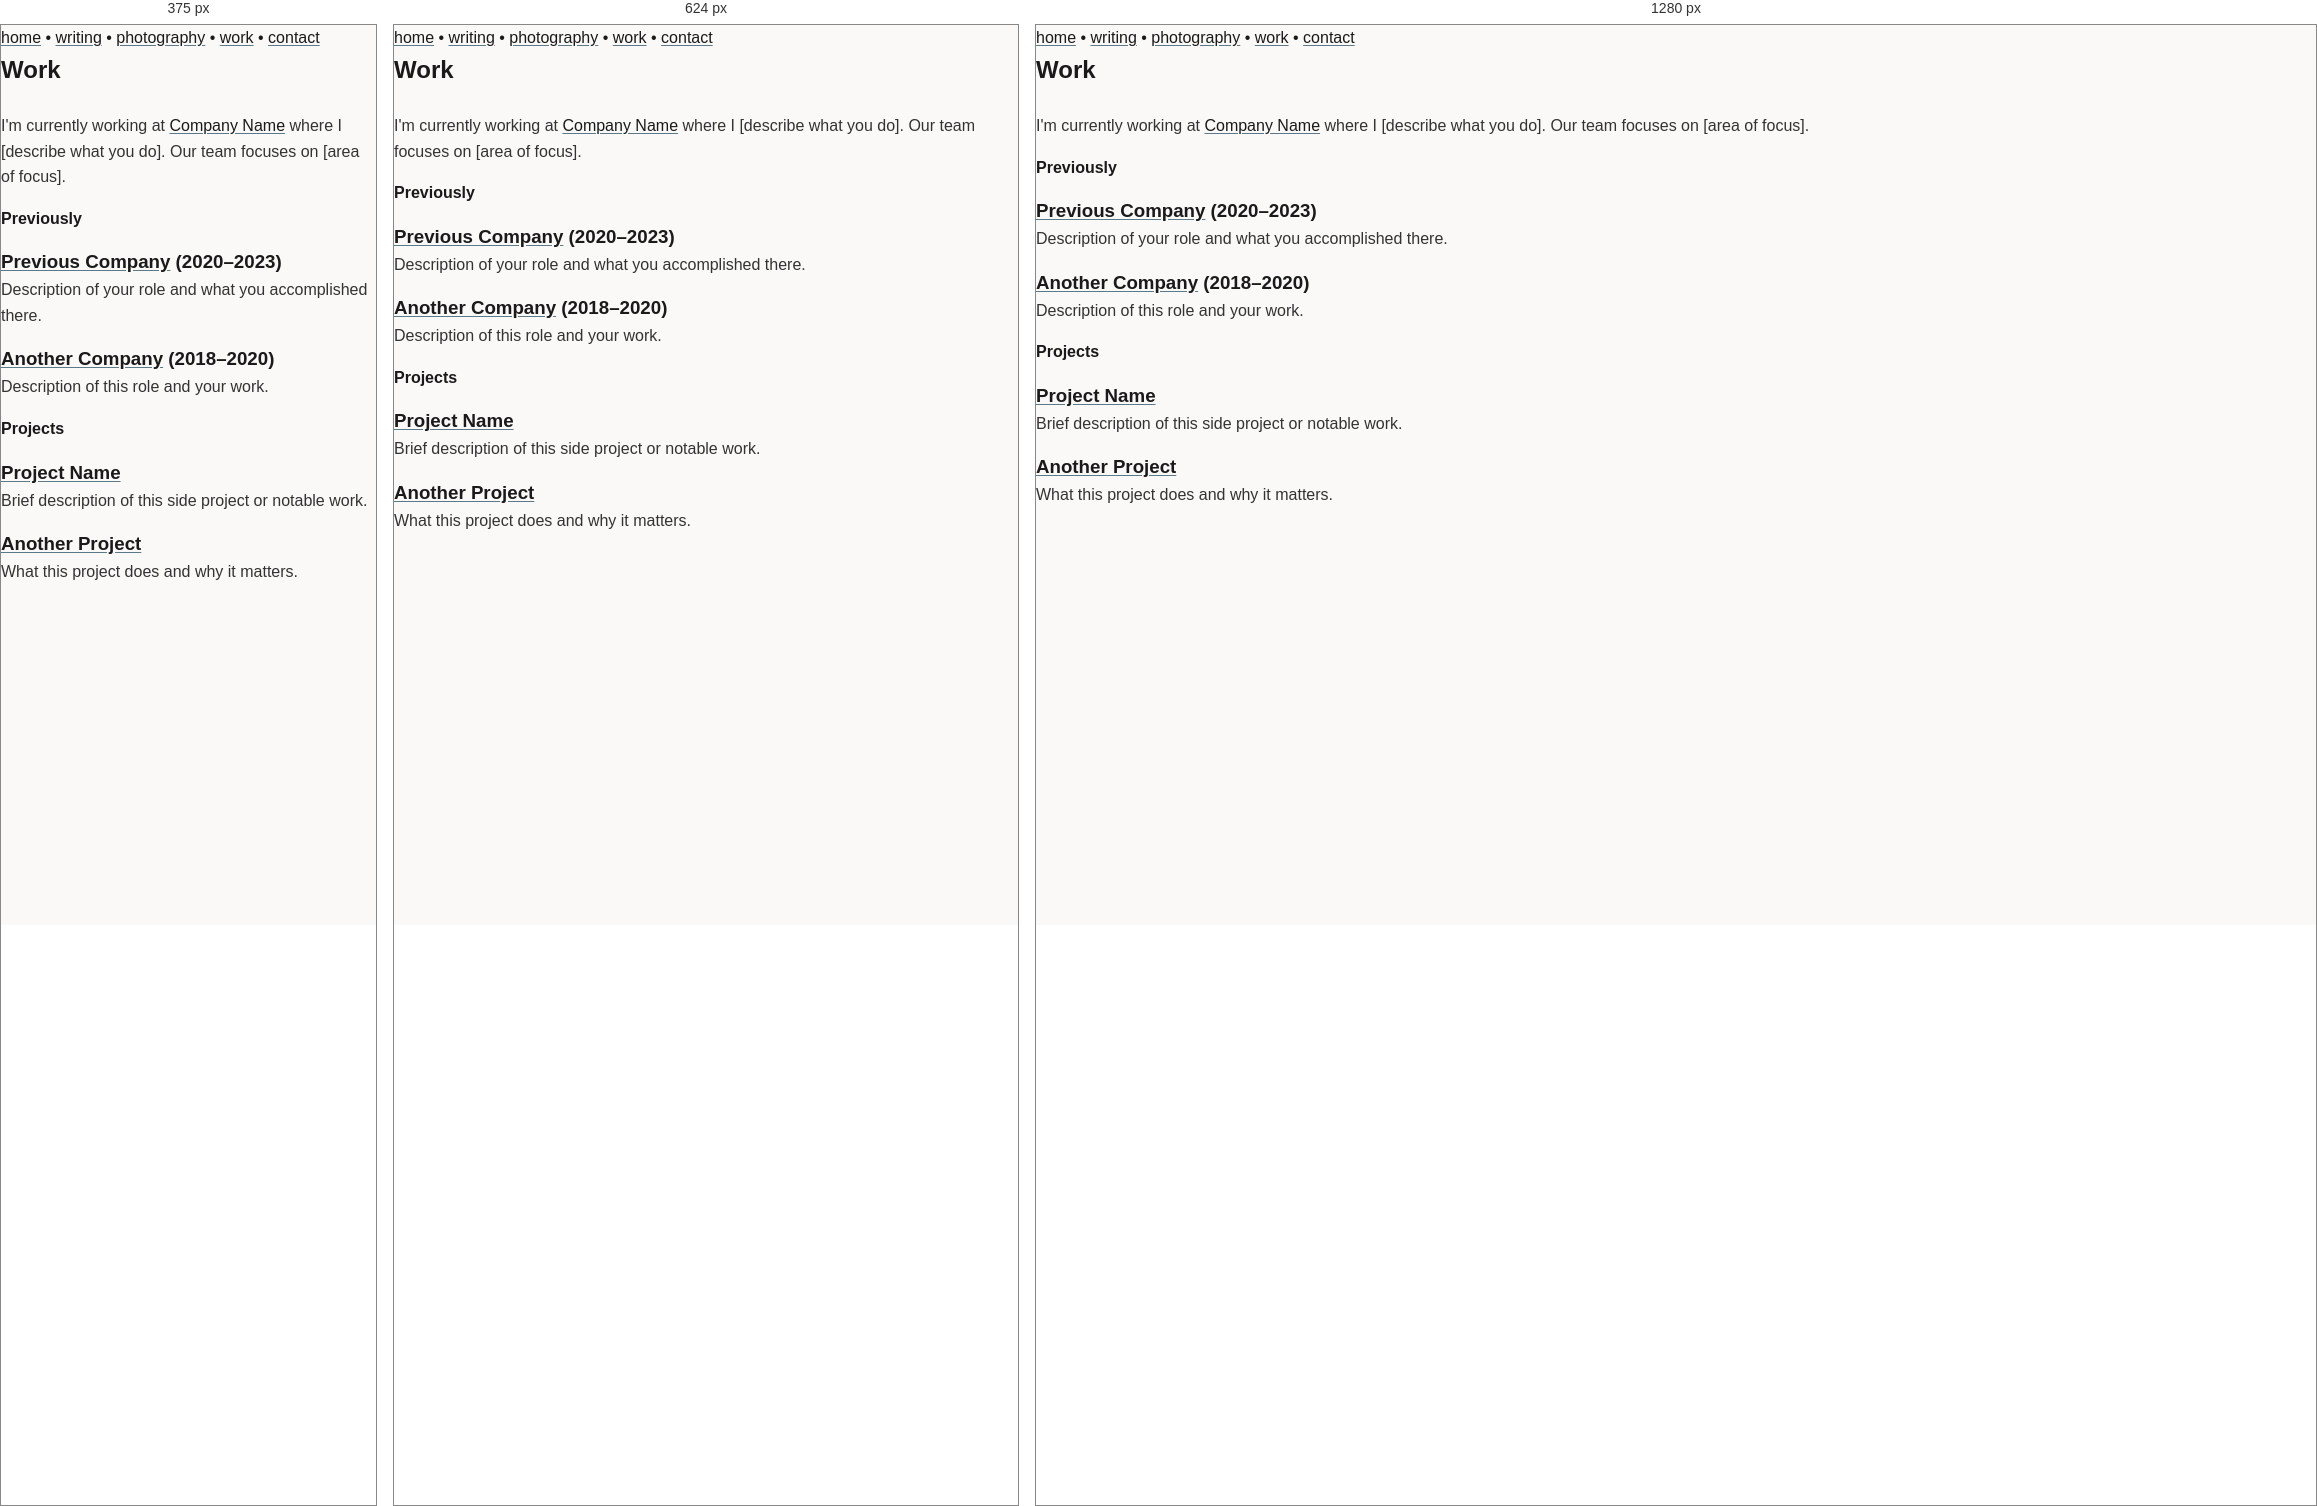
Rendered at 375 px, 624 px and 1280 px, left to right.

<!-- file: index.html -->
<!DOCTYPE html>
<html lang="en">
<head>
    <meta charset="UTF-8">
    <meta name="viewport" content="width=device-width, initial-scale=1.0">
    <title>Work – MKE</title>
    <link rel="stylesheet" href="/css/style.css">
</head>
<body>
    <nav>
        <a href="/">home</a>
        <span class="sep">•</span>
        <a href="/writing/">writing</a>
        <span class="sep">•</span>
        <a href="/photography/">photography</a>
        <span class="sep">•</span>
        <a href="/work/">work</a>
        <span class="sep">•</span>
        <a href="/contact/">contact</a>
    </nav>

    <h1>Work</h1>

    <div class="work-section">
        <p>
            I'm currently working at <a href="#">Company Name</a> where I
            [describe what you do]. Our team focuses on [area of focus].
        </p>
    </div>

    <h2>Previously</h2>

    <div class="work-section">
        <h3><a href="#">Previous Company</a> (2020–2023)</h3>
        <p>Description of your role and what you accomplished there.</p>
    </div>

    <div class="work-section">
        <h3><a href="#">Another Company</a> (2018–2020)</h3>
        <p>Description of this role and your work.</p>
    </div>

    <h2>Projects</h2>

    <div class="work-section">
        <h3><a href="#">Project Name</a></h3>
        <p>Brief description of this side project or notable work.</p>
    </div>

    <div class="work-section">
        <h3><a href="#">Another Project</a></h3>
        <p>What this project does and why it matters.</p>
    </div>
</body>
</html>


/* @media block from style.css */
@media (max-width: 768px) {
    .container {
        flex-direction: column;
    }

    .sidebar {
        position: relative;
        width: 100%;
        height: auto;
        padding: 1.5rem;
        display: flex;
        align-items: center;
        gap: 2rem;
    }

    .sidebar-logo {
        margin-bottom: 0;
    }

    .sidebar-nav {
        display: flex;
        gap: 1.25rem;
    }

    .sidebar-nav li {
        margin-bottom: 0;
    }

    .sidebar-footer {
        display: none;
    }

    .main {
        margin-left: 0;
        padding: 1.5rem;
    }

    .captures-grid {
        -webkit-column-count: 2;
        -moz-column-count: 2;
        column-count: 2;
    }

    .captures-row img {
        height: 100px;
    }

    .intake-row img {
        height: 100px;
    }

    .intake-grid {
        grid-template-columns: repeat(auto-fill, minmax(100px, 1fr));
        gap: 0.75rem;
    }

    .intake-card.flip-card {
        height: 160px;
    }

    .intake-card.flip-card.square {
        height: 100px;
    }

    .intake-card.text-card {
        height: 160px;
    }

    .lightbox-nav {
        font-size: 2rem;
        padding: 0.5rem;
    }

    .lightbox-prev {
        left: 10px;
    }

    .lightbox-next {
        right: 10px;
    }
}

/* @media block from style.css */
@media (max-width: 480px) {
    .captures-grid {
        -webkit-column-count: 1;
        -moz-column-count: 1;
        column-count: 1;
    }

    .intake-grid {
        grid-template-columns: repeat(2, 1fr);
    }

    .post-list li {
        flex-direction: column;
        gap: 0.15rem;
    }

    .post-list .post-title-row {
        flex-direction: column;
        gap: 0.15rem;
    }

    .post-list .date {
        align-self: flex-start;
    }
}